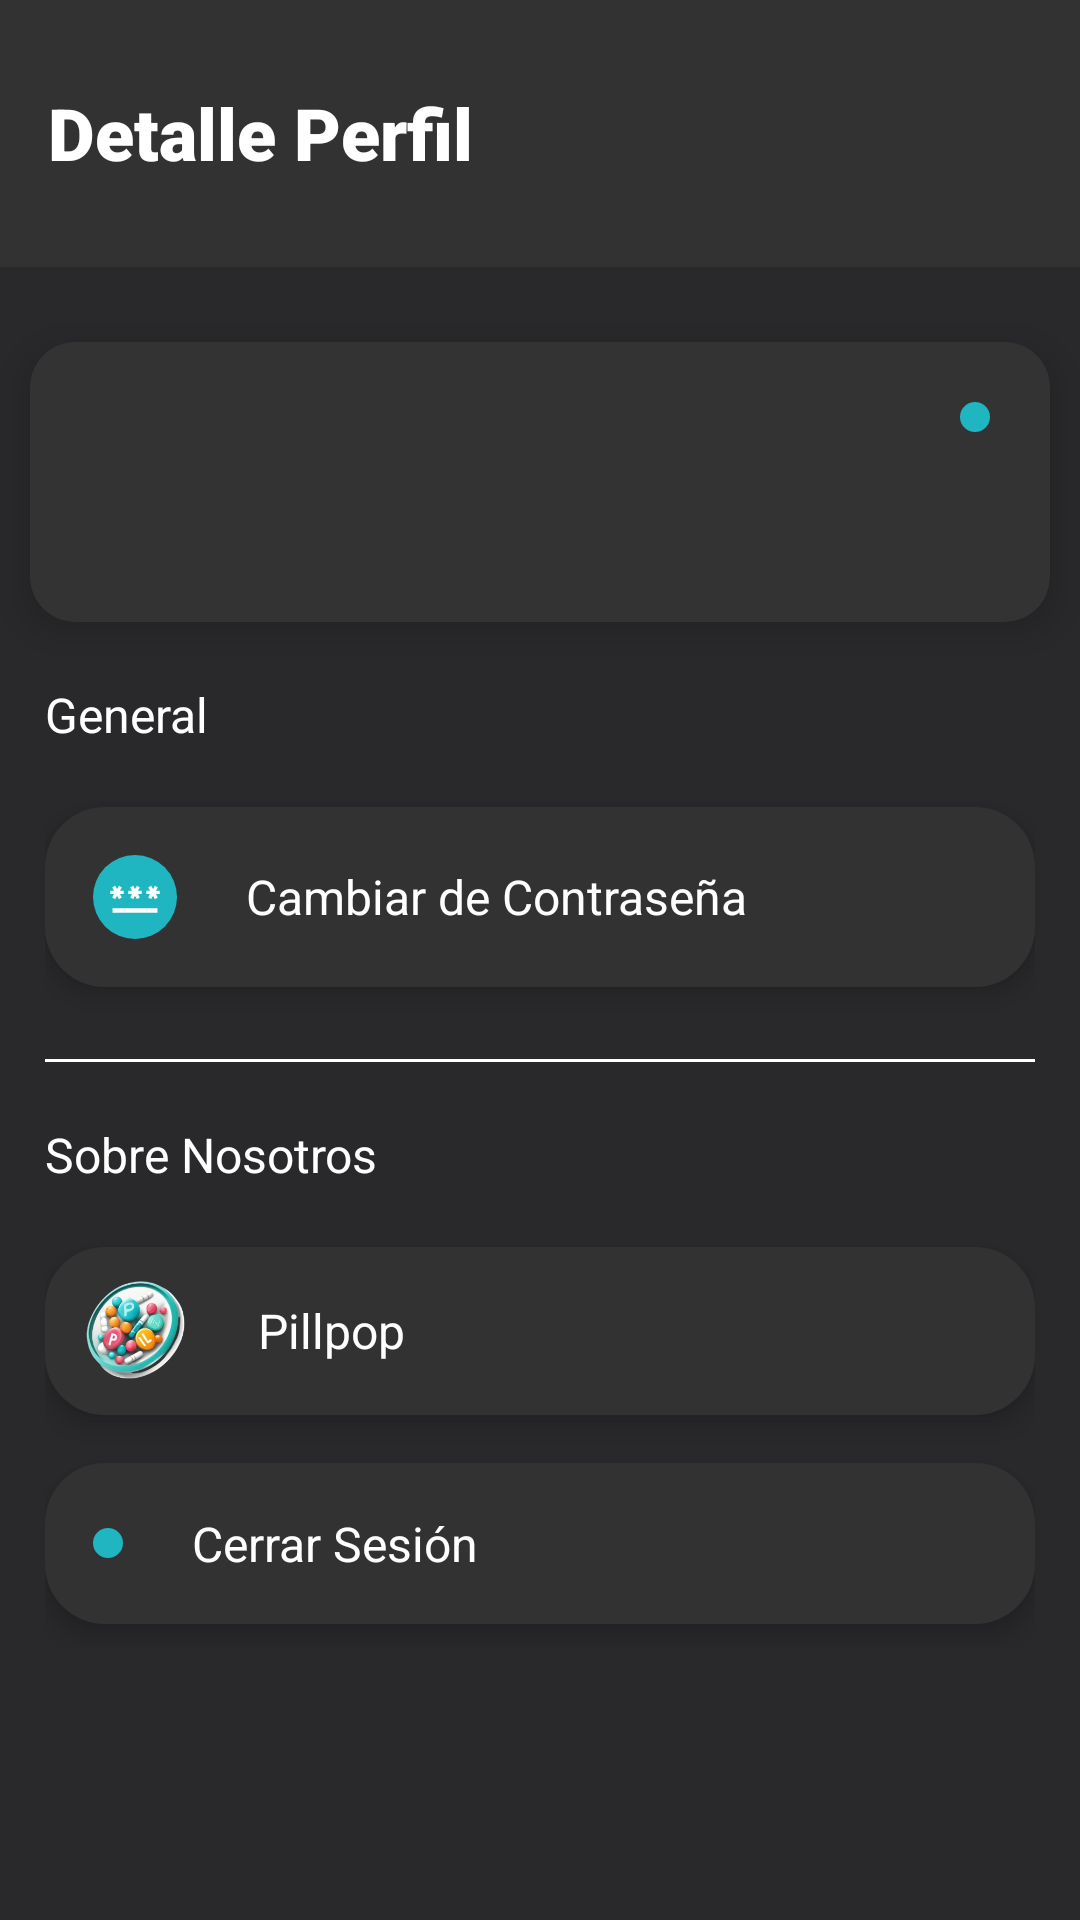

Write the Android layout XML for this screen, with the resource values it uses.
<!-- AndroidManifest.xml: application theme Theme.PillPop_Doctor -->
<!-- res/layout/fragment_perfil.xml -->
<?xml version="1.0" encoding="utf-8"?>
<FrameLayout xmlns:android="http://schemas.android.com/apk/res/android"
    xmlns:app="http://schemas.android.com/apk/res-auto"
    xmlns:tools="http://schemas.android.com/tools"
    android:layout_width="match_parent"
    android:layout_height="match_parent"
    android:background="#29282B"
    tools:context=".PerfilFragment">

    <androidx.constraintlayout.widget.ConstraintLayout
        android:layout_width="match_parent"
        android:layout_height="match_parent">

        <LinearLayout
            android:id="@+id/navDetallePerfil"
            android:layout_width="match_parent"
            android:layout_height="wrap_content"
            android:orientation="vertical"
            tools:ignore="MissingConstraints">

            <LinearLayout
                android:layout_width="match_parent"
                android:layout_height="89dp"
                android:background="@drawable/grismedio_bg"
                android:orientation="vertical"
                tools:ignore="MissingConstraints">

                <androidx.constraintlayout.widget.ConstraintLayout
                    android:layout_width="match_parent"
                    android:layout_height="match_parent">

                    <TextView
                        android:id="@+id/TextHoy"
                        android:layout_width="wrap_content"
                        android:layout_height="wrap_content"
                        android:layout_marginStart="16dp"
                        android:layout_marginTop="28dp"
                        android:fontFamily="sans-serif-black"
                        android:text="Detalle Perfil"
                        android:textColor="@color/white"
                        android:textSize="24sp"
                        app:layout_constraintStart_toStartOf="parent"
                        app:layout_constraintTop_toTopOf="parent" />
                </androidx.constraintlayout.widget.ConstraintLayout>

            </LinearLayout>
        </LinearLayout>

        <androidx.cardview.widget.CardView
            android:id="@+id/cardView"
            android:layout_width="match_parent"
            android:layout_height="wrap_content"
            android:layout_marginHorizontal="10dp"
            android:layout_marginTop="25dp"
            android:backgroundTint="#333333"
            android:padding="16dp"
            android:radius="12dp"
            app:cardCornerRadius="15dp"
            app:cardElevation="8dp"
            app:layout_constraintTop_toBottomOf="@+id/navDetallePerfil"
            tools:layout_editor_absoluteX="10dp">

            <LinearLayout
                android:layout_width="match_parent"
                android:layout_height="wrap_content"
                android:orientation="horizontal"
                android:padding="20dp">

                <LinearLayout
                    android:layout_width="0dp"
                    android:layout_height="wrap_content"
                    android:layout_weight="1"
                    android:orientation="vertical"
                    android:paddingStart="16dp">

                    
                    <TextView
                        android:id="@+id/tvProfileName"
                        android:layout_width="wrap_content"
                        android:layout_height="wrap_content"
                        android:text=""
                        android:textColor="@android:color/white"
                        android:textSize="18sp" />

                    <TextView
                        android:id="@+id/tvProfileOccupation"
                        android:layout_width="wrap_content"
                        android:layout_height="wrap_content"
                        android:layout_marginTop="10dp"
                        android:text=""
                        android:textColor="#B0BEC5"
                        android:textSize="14sp" />
                </LinearLayout>

                <ImageButton
                    android:id="@+id/editarButton"
                    android:layout_width="wrap_content"
                    android:layout_height="wrap_content"
                    android:background="@drawable/rounded_corners_icon_turquesa"
                    android:padding="5dp"
                    app:srcCompat="@drawable/baseline_edit_24" />
            </LinearLayout>
        </androidx.cardview.widget.CardView>

        <LinearLayout
            android:layout_width="match_parent"
            android:layout_height="wrap_content"
            android:orientation="vertical"
            android:layout_marginHorizontal="15dp"
            android:layout_marginTop="20dp"
            app:layout_constraintTop_toBottomOf="@+id/cardView">

            
            <TextView
                android:layout_width="wrap_content"
                android:layout_height="wrap_content"
                android:text="General"
                android:textSize="16dp"
                android:textColor="@android:color/white"
                android:layout_marginBottom="20dp" />

            
            <LinearLayout
                android:id="@+id/btnChangePassword"
                android:layout_width="match_parent"
                android:layout_height="wrap_content"
                android:layout_marginBottom="8dp"
                android:background="@drawable/rounded_corners_gris_tab"
                android:elevation="5dp"
                android:gravity="center_vertical"
                android:orientation="horizontal"
                android:padding="16dp">

                <ImageView
                    android:id="@+id/EditContrasenaView"
                    android:layout_width="wrap_content"
                    android:layout_height="wrap_content"
                    android:background="@drawable/rounded_corners_icon_turquesa"
                    android:padding="5dp"
                    android:src="@drawable/baseline_password_24"
                    app:tint="@color/white" />

                <TextView
                    android:id="@+id/EditContrasenaViewText"
                    android:layout_width="wrap_content"
                    android:layout_height="wrap_content"
                    android:layout_marginStart="23dp"
                    android:text="Cambiar de Contraseña"
                    android:textColor="@android:color/white"
                    android:textSize="16sp" />
            </LinearLayout>
            <View
                android:layout_width="match_parent"
                android:layout_height="1dp"
                android:background="@color/white"
                android:layout_marginTop="16dp"
                android:layout_marginBottom="20dp"/>
            
            <TextView
                android:layout_width="wrap_content"
                android:layout_height="wrap_content"
                android:text="Sobre Nosotros"
                android:textSize="16dp"
                android:textColor="@android:color/white"
                android:layout_marginBottom="20dp" />
            
            <LinearLayout
                android:id="@+id/btnAboutUs"
                android:layout_width="match_parent"
                android:layout_height="wrap_content"
                android:layout_marginBottom="8dp"
                android:background="@drawable/rounded_corners_gris_tab"
                android:elevation="5dp"
                android:gravity="center_vertical"
                android:orientation="horizontal">

                <ImageView
                    android:id="@+id/imageViewLogo"
                    android:layout_width="59dp"
                    android:layout_height="56dp"
                    app:srcCompat="@drawable/logo2" />

                <TextView
                    android:id="@+id/aboutUsText"
                    android:layout_width="wrap_content"
                    android:layout_height="wrap_content"
                    android:layout_marginStart="12dp"
                    android:text="Pillpop"
                    android:textColor="@android:color/white"
                    android:textSize="16sp" />
            </LinearLayout>
            
            <LinearLayout
                android:id="@+id/btnLogOut"
                android:layout_width="match_parent"
                android:layout_height="wrap_content"
                android:layout_marginBottom="8dp"
                android:layout_marginTop="8dp"
                android:background="@drawable/rounded_corners_gris_tab"
                android:elevation="5dp"
                android:gravity="center_vertical"
                android:orientation="horizontal"
                android:padding="16dp">

                <ImageView
                    android:id="@+id/CerrarSesionImg"
                    android:layout_width="wrap_content"
                    android:layout_height="wrap_content"
                    android:background="@drawable/rounded_corners_icon_turquesa"
                    android:padding="5dp"
                    android:src="@drawable/baseline_logout_24"
                    app:tint="@color/white" />

                <TextView
                    android:id="@+id/CerrarSesionText"
                    android:layout_width="wrap_content"
                    android:layout_height="wrap_content"
                    android:layout_marginStart="23dp"
                    android:text="Cerrar Sesión"
                    android:textColor="@android:color/white"
                    android:textSize="16sp" />
            </LinearLayout>

        </LinearLayout>

    </androidx.constraintlayout.widget.ConstraintLayout>

</FrameLayout>
<!-- resources referenced by this layout -->
<resources>
  <color name="white">#FFFFFFFF</color>
  <!-- drawable baseline_password_24 (drawable) -->
  <vector xmlns:android="http://schemas.android.com/apk/res/android" android:height="18dp" android:tint="#FFFFFF" android:viewportHeight="24" android:viewportWidth="24" android:width="18dp">
        
      <path android:fillColor="@android:color/white" android:pathData="M2,17h20v2H2V17zM3.15,12.95L4,11.47l0.85,1.48l1.3,-0.75L5.3,10.72H7v-1.5H5.3l0.85,-1.47L4.85,7L4,8.47L3.15,7l-1.3,0.75L2.7,9.22H1v1.5h1.7L1.85,12.2L3.15,12.95zM9.85,12.2l1.3,0.75L12,11.47l0.85,1.48l1.3,-0.75l-0.85,-1.48H15v-1.5h-1.7l0.85,-1.47L12.85,7L12,8.47L11.15,7l-1.3,0.75l0.85,1.47H9v1.5h1.7L9.85,12.2zM23,9.22h-1.7l0.85,-1.47L20.85,7L20,8.47L19.15,7l-1.3,0.75l0.85,1.47H17v1.5h1.7l-0.85,1.48l1.3,0.75L20,11.47l0.85,1.48l1.3,-0.75l-0.85,-1.48H23V9.22z"/>
      
  </vector>
  <!-- drawable grismedio_bg (drawable) -->
  <?xml version="1.0" encoding="utf-8"?>
  <selector xmlns:android="http://schemas.android.com/apk/res/android">
      <item>
          <shape android:shape="rectangle">
              <solid android:color="@color/gris_tab">
  
              </solid>
          </shape>
      </item>
  </selector>
  <!-- drawable logo2: png bitmap (drawable, 65695 bytes) -->
  <!-- drawable rounded_corners_gris_tab (drawable) -->
  <shape xmlns:android="http://schemas.android.com/apk/res/android">
      <corners android:radius="20dp"/>
      <solid android:color="@color/gris_tab"/>
  </shape>
  <!-- drawable rounded_corners_icon_turquesa (drawable) -->
  <shape xmlns:android="http://schemas.android.com/apk/res/android">
      <corners android:radius="300dp"/>
      <solid android:color="@color/colorTurquesa"/>
  </shape>
  <style name="Theme.PillPop_Doctor" parent="Base.Theme.PillPop_Doctor">
          
      </style>
  <color name="gris_tab">#323233</color>
  <color name="colorTurquesa">#1FB6C1</color>
  <style name="Base.Theme.PillPop_Doctor" parent="Theme.MaterialComponents.Light.NoActionBar">
          
          <item name="colorPrimary">@color/colorTurquesa</item>
          <item name="colorPrimaryVariant">@color/colorTurquesaDark</item>
          <item name="colorSecondary">@color/colorAccent</item>
          <item name="colorOnPrimary">@android:color/white
          </item> 
          <item name="colorOnSecondary">@android:color/black
          </item> 
  
          
          <item name="android:windowBackground">@android:color/white</item>
  
          
          <item name="android:statusBarColor">@color/gris_tab</item>
  
          
          <item name="floatingActionButtonStyle">@style/CustomFloatingActionButton</item>
      </style>
  <color name="colorTurquesaDark">#198D99</color>
  <color name="colorAccent">#33CED8</color>
  <style name="CustomFloatingActionButton" parent="Widget.MaterialComponents.FloatingActionButton">
          
          <item name="backgroundTint">@color/colorTurquesa</item>
          
          <item name="rippleColor">@color/colorTurquesaDark</item>
          
          <item name="elevation">6dp</item>
          
          <item name="fabSize">normal</item>
          
          <item name="tint">@android:color/white</item>
      </style>
</resources>
